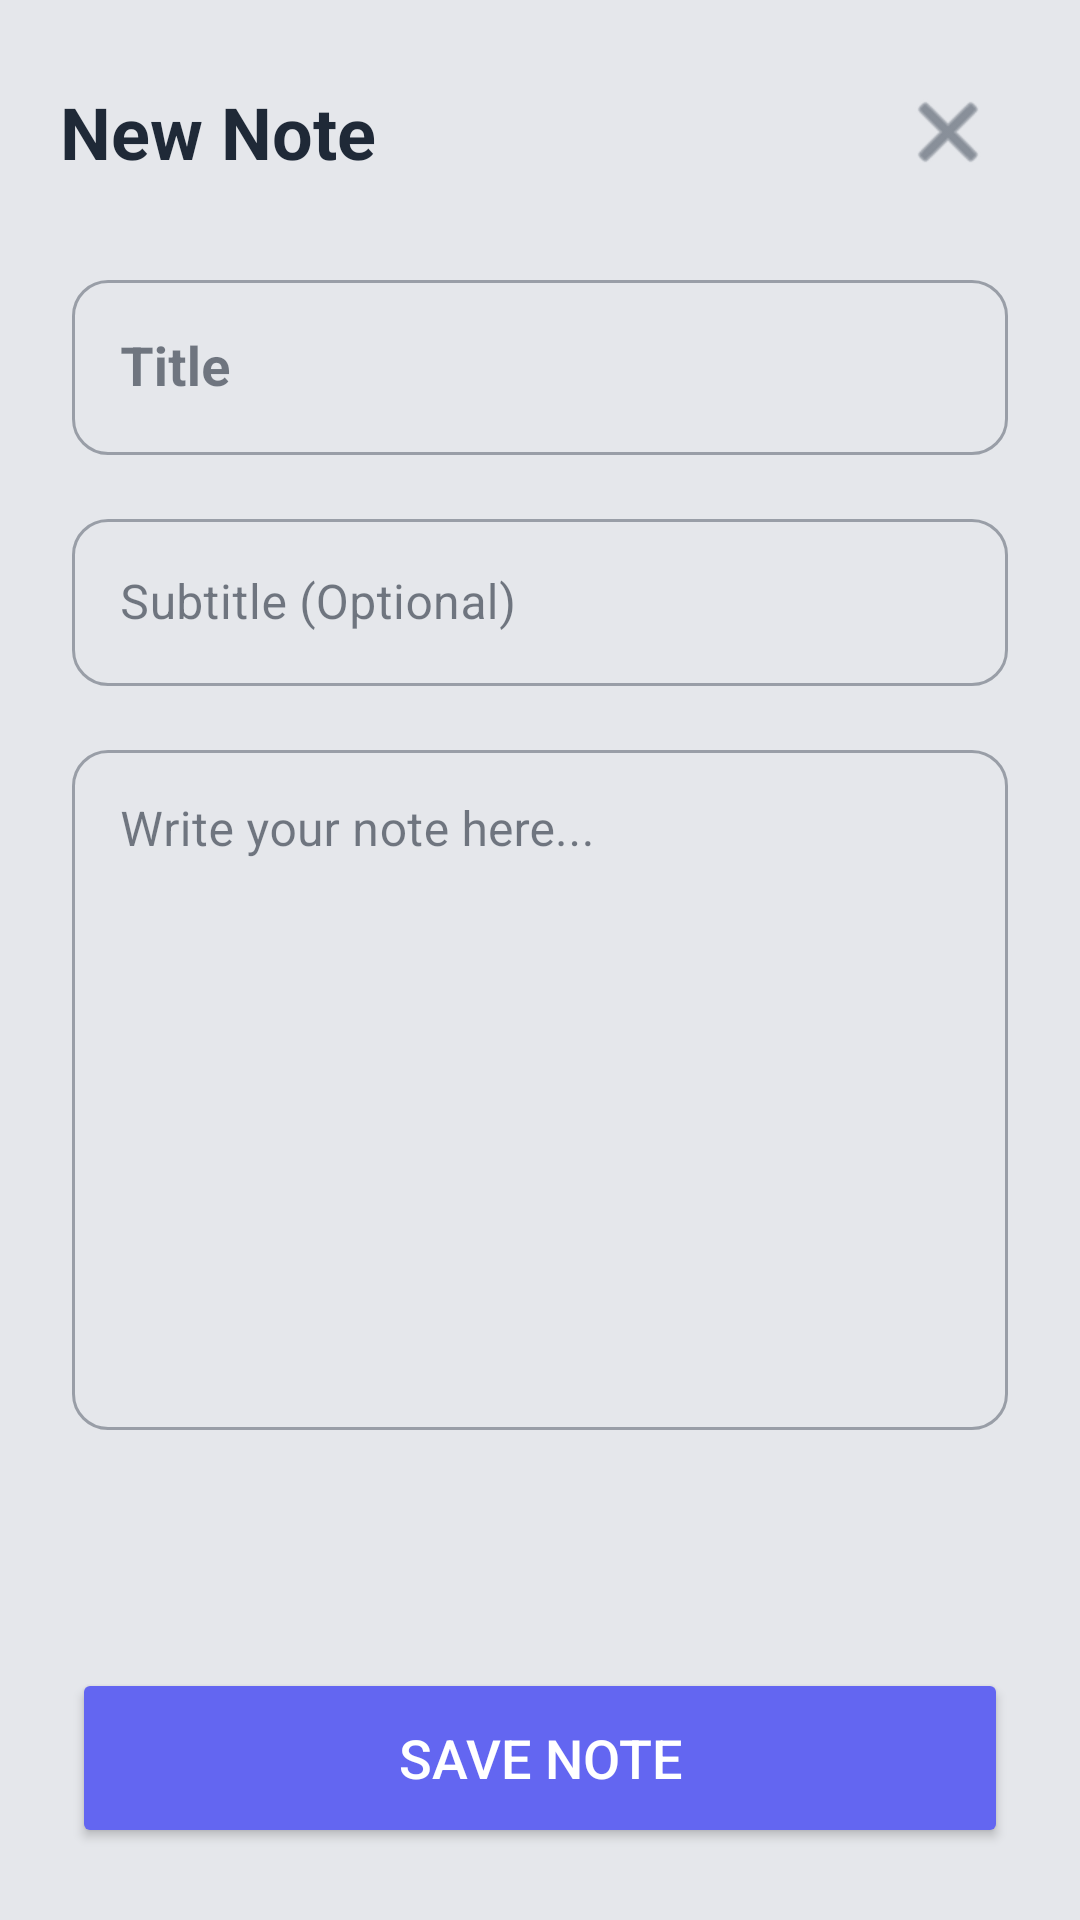

Here is an Android app screen rendered from its layout file. Give the layout XML and the strings, colors and styles it references.
<!-- AndroidManifest.xml: application theme Theme.SecureNotesApp -->
<!-- res/layout/activity_add_note.xml -->
<?xml version="1.0" encoding="utf-8"?>
<androidx.constraintlayout.widget.ConstraintLayout xmlns:android="http://schemas.android.com/apk/res/android"
    xmlns:app="http://schemas.android.com/apk/res-auto"
    android:layout_width="match_parent"
    android:layout_height="match_parent"
    android:background="?android:attr/windowBackground">

    
    <LinearLayout
        android:id="@+id/headerLayout"
        android:layout_width="match_parent"
        android:layout_height="wrap_content"
        android:orientation="horizontal"
        android:padding="20dp"
        android:gravity="center_vertical"
        app:layout_constraintTop_toTopOf="parent">

        <TextView
            android:id="@+id/tvActivityTitle"
            android:layout_width="0dp"
            android:layout_height="wrap_content"
            android:layout_weight="1"
            android:text="@string/title_new_note"
            android:textSize="24sp"
            android:textStyle="bold"
            android:textColor="?attr/colorOnBackground"/>

        <ImageButton
            android:id="@+id/btnClose"
            android:layout_width="48dp"
            android:layout_height="48dp"
            android:background="?attr/selectableItemBackgroundBorderless"
            android:src="@android:drawable/ic_menu_close_clear_cancel"
            app:tint="?android:attr/textColorSecondary"
            android:contentDescription="@string/close_desc"/>
    </LinearLayout>

    <ScrollView
        android:layout_width="match_parent"
        android:layout_height="0dp"
        app:layout_constraintTop_toBottomOf="@id/headerLayout"
        app:layout_constraintBottom_toTopOf="@id/buttonContainer">

        <LinearLayout
            android:layout_width="match_parent"
            android:layout_height="wrap_content"
            android:orientation="vertical"
            android:paddingHorizontal="24dp">

            <com.google.android.material.textfield.TextInputLayout
                android:layout_width="match_parent"
                android:layout_height="wrap_content"
                android:layout_marginBottom="16dp"
                style="@style/Widget.MaterialComponents.TextInputLayout.OutlinedBox"
                app:boxCornerRadiusTopStart="12dp"
                app:boxCornerRadiusTopEnd="12dp"
                app:boxCornerRadiusBottomStart="12dp"
                app:boxCornerRadiusBottomEnd="12dp">
                <com.google.android.material.textfield.TextInputEditText
                    android:id="@+id/etNoteTitle"
                    android:layout_width="match_parent"
                    android:layout_height="wrap_content"
                    android:hint="@string/note_title_hint"
                    android:inputType="textCapSentences"
                    android:textStyle="bold"
                    android:textColor="?attr/colorOnSurface"
                    android:textColorHint="?attr/colorOnSurface"
                    android:textSize="18sp"/>
            </com.google.android.material.textfield.TextInputLayout>

            <com.google.android.material.textfield.TextInputLayout
                android:layout_width="match_parent"
                android:layout_height="wrap_content"
                android:layout_marginBottom="16dp"
                style="@style/Widget.MaterialComponents.TextInputLayout.OutlinedBox"
                app:boxCornerRadiusTopStart="12dp"
                app:boxCornerRadiusTopEnd="12dp"
                app:boxCornerRadiusBottomStart="12dp"
                app:boxCornerRadiusBottomEnd="12dp">
                <com.google.android.material.textfield.TextInputEditText
                    android:id="@+id/etNoteSubtitle"
                    android:layout_width="match_parent"
                    android:layout_height="wrap_content"
                    android:hint="@string/note_subtitle_hint"
                    android:textColor="?attr/colorOnSurface"
                    android:textColorHint="?attr/colorOnSurface"
                    android:inputType="textCapSentences"/>
            </com.google.android.material.textfield.TextInputLayout>

            <com.google.android.material.textfield.TextInputLayout
                android:layout_width="match_parent"
                android:layout_height="wrap_content"
                android:layout_marginBottom="24dp"
                style="@style/Widget.MaterialComponents.TextInputLayout.OutlinedBox"
                app:boxCornerRadiusTopStart="12dp"
                app:boxCornerRadiusTopEnd="12dp"
                app:boxCornerRadiusBottomStart="12dp"
                app:boxCornerRadiusBottomEnd="12dp">
                <com.google.android.material.textfield.TextInputEditText
                    android:id="@+id/etNoteContent"
                    android:layout_width="match_parent"
                    android:layout_height="wrap_content"
                    android:minLines="10"
                    android:gravity="top"
                    android:hint="@string/note_content_hint"
                    android:textColor="?attr/colorOnSurface"
                    android:textColorHint="?attr/colorOnSurface"
                    android:inputType="textMultiLine"/>
            </com.google.android.material.textfield.TextInputLayout>

        </LinearLayout>
    </ScrollView>

    <LinearLayout
        android:id="@+id/buttonContainer"
        android:layout_width="match_parent"
        android:layout_height="wrap_content"
        android:orientation="horizontal"
        android:padding="24dp"
        app:layout_constraintBottom_toBottomOf="parent">

        <Button
            android:id="@+id/btnDeleteNote"
            android:layout_width="0dp"
            android:layout_height="60dp"
            android:layout_weight="1"
            android:text="@string/delete_note"
            android:textColor="@color/error"
            android:visibility="gone"
            android:layout_marginEnd="12dp"
            style="@style/Widget.MaterialComponents.Button.OutlinedButton"
            app:strokeColor="@color/error"
            app:cornerRadius="16dp"/>

        <Button
            android:id="@+id/btnSaveNote"
            android:layout_width="0dp"
            android:layout_height="60dp"
            android:layout_weight="2"
            android:text="@string/save_note"
            android:textSize="18sp"
            app:cornerRadius="16dp"
            android:backgroundTint="@color/primary"
            android:textColor="?attr/colorOnPrimary"/>
    </LinearLayout>

</androidx.constraintlayout.widget.ConstraintLayout>
<!-- resources referenced by this layout -->
<resources>
  <color name="error">#EF4444</color>
  <color name="primary">#6366F1</color>
  <string name="close_desc">Close</string>
  <string name="delete_note">Delete</string>
  <string name="note_content_hint">Write your note here...</string>
  <string name="note_subtitle_hint">Subtitle (Optional)</string>
  <string name="note_title_hint">Title</string>
  <string name="save_note">Save Note</string>
  <string name="title_new_note">New Note</string>
  <style name="Theme.SecureNotesApp" parent="Base.Theme.SecureNotesApp" />
  <style name="Base.Theme.SecureNotesApp" parent="Theme.Material3.Light.NoActionBar">
          <item name="colorPrimary">@color/primary</item>
          <item name="colorOnPrimary">@color/white</item>
          <item name="colorSecondary">@color/secondary</item>
  
          
          <item name="android:windowBackground">@color/light_bg</item>
          <item name="colorSurface">@color/light_surface</item>
          <item name="colorOnSurface">@color/light_on_bg</item>
          <item name="colorOnBackground">@color/light_on_bg</item>
          <item name="colorSurfaceVariant">@color/light_surface</item>
          <item name="colorOnSurfaceVariant">@color/light_on_bg</item>
  
          <item name="android:textColorPrimary">@color/light_on_bg</item>
          <item name="android:textColorSecondary">@color/light_text_sec</item>
  
          <item name="android:statusBarColor">@color/light_bg</item>
          <item name="android:windowLightStatusBar">true</item>
      </style>
  <color name="white">#FFFFFFFF</color>
  <color name="secondary">#10B981</color>
  <color name="light_bg">#E5E7EB</color>
  <color name="light_surface">#D1D5DB</color>
  <color name="light_on_bg">#1F2937</color>
  <color name="light_text_sec">#4B5563</color>
</resources>
